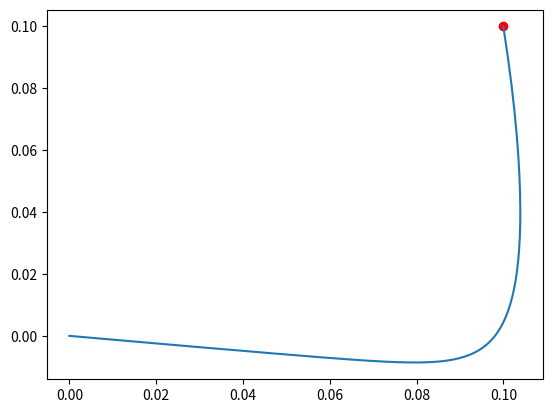

Source code (Python):
import numpy as np
import matplotlib.pyplot as plt


# Visualized generated dynamical system and do time sampling on it.
# input
# (dim, ) initial point
def generate_ds(A_matrix, initial_point, dt, max_iter, do_plot, A_rep, rep_plot):
    dim = len(initial_point)
    eig_A = np.linalg.eig(A_matrix)[0]
    if not np.all(eig_A < 0):
        print('This dynamical system is not stable')
    cur_step = 1
    cur_position = initial_point.copy()
    epi = 10 ** (-6)
    samples = np.zeros((max_iter, dim))
    samples[0] = initial_point
    while cur_step < max_iter and not np.all(cur_position < epi):
        cur_velo = A_matrix @ cur_position
        cur_position += cur_velo * dt
        samples[cur_step] = cur_position
        cur_step += 1

    print('iteration terminated, final step is {}'.format(cur_step))
    samples = samples[:cur_step].T
    if do_plot:
        if dim == 2:
            plt.plot(samples[0], samples[1], label='generated trajectory')
            plt.scatter(initial_point[0], initial_point[1], c='r', label='Initial Point')

    if rep_plot == 1:
        cur_position = initial_point.copy()
        cur_step_1 = 1
        reproduced_traj = np.zeros((samples.shape[1], dim))
        reproduced_traj[0] = initial_point
        while cur_step_1 < cur_step and not np.all(cur_position < epi):
            cur_velo = A_rep @ cur_position
            cur_position += cur_velo * dt
            reproduced_traj[cur_step_1] = cur_position
            cur_step_1 += 1
        if dim == 2:
            reproduced_traj = reproduced_traj.T
            plt.plot(reproduced_traj[0], reproduced_traj[1], label='reproduced trajectory')
    plt.legend()
    plt.show()
    return samples


def generate_nl_ds(A_1, A_2, initial_point, dt, max_iter, do_plot):
    dim = len(initial_point)
    eig_A_1 = np.linalg.eig(A_1)[0]
    eig_A_2 = np.linalg.eig(A_2)[0]
    if not np.all(eig_A_1 < 0) and not np.all(eig_A_2 < 0):
        print('This DS is not stable')

    # initialize the iteration
    cur_step = 1
    cur_position = initial_point.copy()
    epi = 10 ** (-6)
    samples = np.zeros((max_iter, dim))
    samples[0] = initial_point

    # Start iteration
    while cur_step < max_iter and not np.all(cur_position < epi):
        gamma_1 = activate_func(cur_position)
        cur_velo = gamma_1 * (A_1 @ cur_position) + (1 - gamma_1) * (A_2 @ cur_position)
        print(gamma_1)
        cur_position += cur_velo * dt
        samples[cur_step] = cur_position
        cur_step += 1

    print('iteration terminated, final step is {}'.format(cur_step))
    samples = samples[:cur_step].T
    if do_plot:
        if dim == 2:
            plt.plot(samples[0], samples[1])
            plt.scatter(initial_point[0], initial_point[1], c='r')

    plt.show()

    return samples


def activate_func(x):
    return 1 / (1 + np.exp(3 - 10 * np.linalg.norm(x)))


if __name__ == '__main__':
    A_1 = np.array([[10, 1],[-1, -3]])
    A_2 = np.array([[-2, 1], [-1, -10]])
    initial_point = np.array([0.1, 0.1])
    dt = 0.01
    generate_nl_ds(A_1, A_2, initial_point, dt, 1000, 1)
